Labelled photos from "dataset", an image-classification folder in queirozPedro/Classificacao-de-Celulas-Medula-Ossea. The possible labels are: BLA 0001 1000, EOS 0001 1000, LYT 0001 1000, MON 0001 1000, NGS 0001 1000, NIF 0001 1000, PMO 0001 1000.

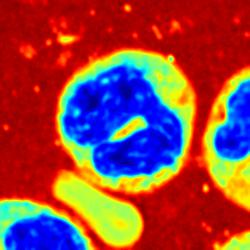
Label: NGS 0001 1000

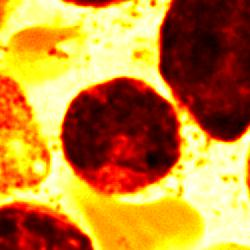
Label: MON 0001 1000

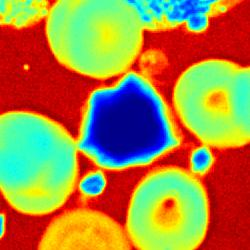
Label: NIF 0001 1000

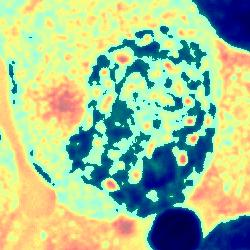
Label: PMO 0001 1000

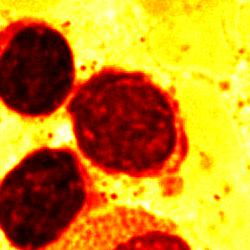
Label: LYT 0001 1000

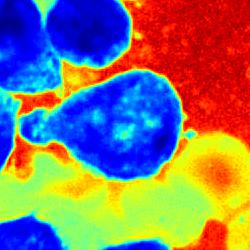
Label: BLA 0001 1000
